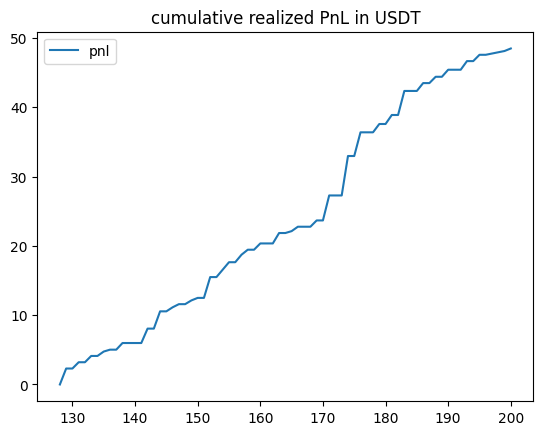

Source data for this figure (header and first rows):
, time, pnl, win
128, 2024-05-11 00:58:20.985, 0.0, 0.0
129, 2024-05-11 01:22:09.615, 2.302, 1.0
130, 2024-05-11 01:22:28.856, 0.0, 0.0
131, 2024-05-11 01:22:33.797, 0.907, 1.0
132, 2024-05-11 01:22:49.293, 0.0, 0.0
133, 2024-05-11 01:24:03.881, 0.907, 1.0
134, 2024-05-11 01:24:20.474, 0.0, 0.0
135, 2024-05-11 01:24:26.961, 0.6342, 1.0
136, 2024-05-11 01:24:26.961, 0.2718, 1.0
137, 2024-05-11 01:24:48.465, 0.0, 0.0
138, 2024-05-11 01:25:12.116, 0.959, 1.0
139, 2024-05-11 01:25:31.608, 0.0, 0.0
140, 2024-05-11 01:25:31.608, 0.0, 0.0
141, 2024-05-11 01:25:31.608, 0.0, 0.0
142, 2024-05-11 02:00:19.485, 2.077, 1.0
143, 2024-05-11 02:00:40.346, 0.0, 0.0
144, 2024-05-11 05:11:21.421, 2.493, 1.0
145, 2024-05-11 05:11:49.131, 0.0, 0.0
146, 2024-05-11 05:11:49.387, 0.5825, 1.0
147, 2024-05-11 05:11:49.433, 0.453, 1.0
148, 2024-05-11 05:12:16.269, 0.0, 0.0
149, 2024-05-11 05:12:21.724, 0.5424, 1.0
150, 2024-05-11 05:12:25.376, 0.3616, 1.0
151, 2024-05-11 05:12:43.347, 0.0, 0.0
152, 2024-05-11 05:15:29.397, 3.003, 1.0
153, 2024-05-11 05:15:40.712, 0.0, 0.0
154, 2024-05-11 05:15:46.250, 1.073, 1.0
155, 2024-05-11 05:15:46.250, 1.073, 1.0
156, 2024-05-11 05:16:03.147, 0.0, 0.0
157, 2024-05-11 05:17:44.070, 1.082, 1.0
158, 2024-05-11 05:18:02.145, 0.7212, 1.0
159, 2024-05-11 05:22:38.326, 0.0, 0.0
160, 2024-05-11 06:40:54.458, 0.906, 1.0
161, 2024-05-11 06:41:09.704, 0.0, 0.0
162, 2024-05-11 06:41:09.704, 0.0, 0.0
163, 2024-05-11 06:41:23.071, 1.502, 1.0
164, 2024-05-11 06:41:46.987, 0.0, 0.0
165, 2024-05-11 06:43:41.447, 0.2724, 1.0
166, 2024-05-11 06:45:04.340, 0.6356, 1.0
167, 2024-05-11 06:46:08.493, 0.0, 0.0
168, 2024-05-11 06:46:19.023, 0.0, 0.0
169, 2024-05-11 06:48:05.783, 0.908, 1.0
170, 2024-05-11 06:48:12.986, 0.0, 0.0
171, 2024-05-11 10:44:16.806, 3.604, 1.0
172, 2024-05-11 17:18:41.884, 0.0, 0.0
173, 2024-05-11 17:18:41.885, 0.0, 0.0
174, 2024-05-12 03:27:26.072, 5.69, 1.0
175, 2024-05-12 03:27:31.888, 0.0, 0.0
176, 2024-05-12 14:02:59.868, 3.418, 1.0
177, 2024-05-12 14:03:20.705, 0.0, 0.0
178, 2024-05-12 14:03:26.335, 0.0, 0.0
179, 2024-05-12 14:36:44.159, 1.201, 1.0
180, 2024-05-12 14:36:53.417, 0.0, 0.0
181, 2024-05-12 14:37:09.888, 1.3, 1.0
182, 2024-05-12 14:37:30.539, 0.0, 0.0
183, 2024-05-12 14:39:57.409, 3.468, 1.0
184, 2024-05-12 14:40:19.729, 0.0, 0.0
185, 2024-05-12 14:40:32.104, 0.0, 0.0
186, 2024-05-12 14:43:03.234, 1.134, 1.0
187, 2024-05-12 14:44:16.629, 0.0, 0.0
... 13 more rows
